Labelled photos from "img", an image-classification folder in ttttwwww/FNL-demo. The possible labels are: ambulance, car, fire truck.

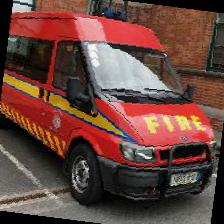
Label: fire truck

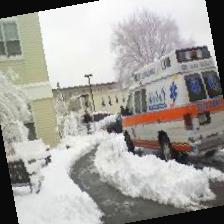
Label: ambulance

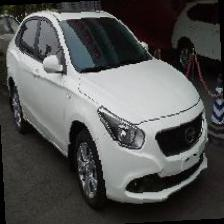
Label: car

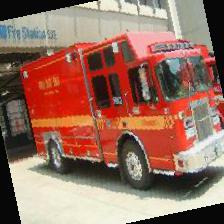
Label: fire truck

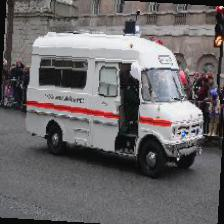
Label: ambulance

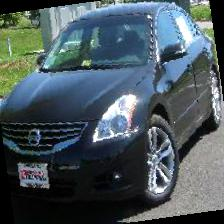
Label: car
